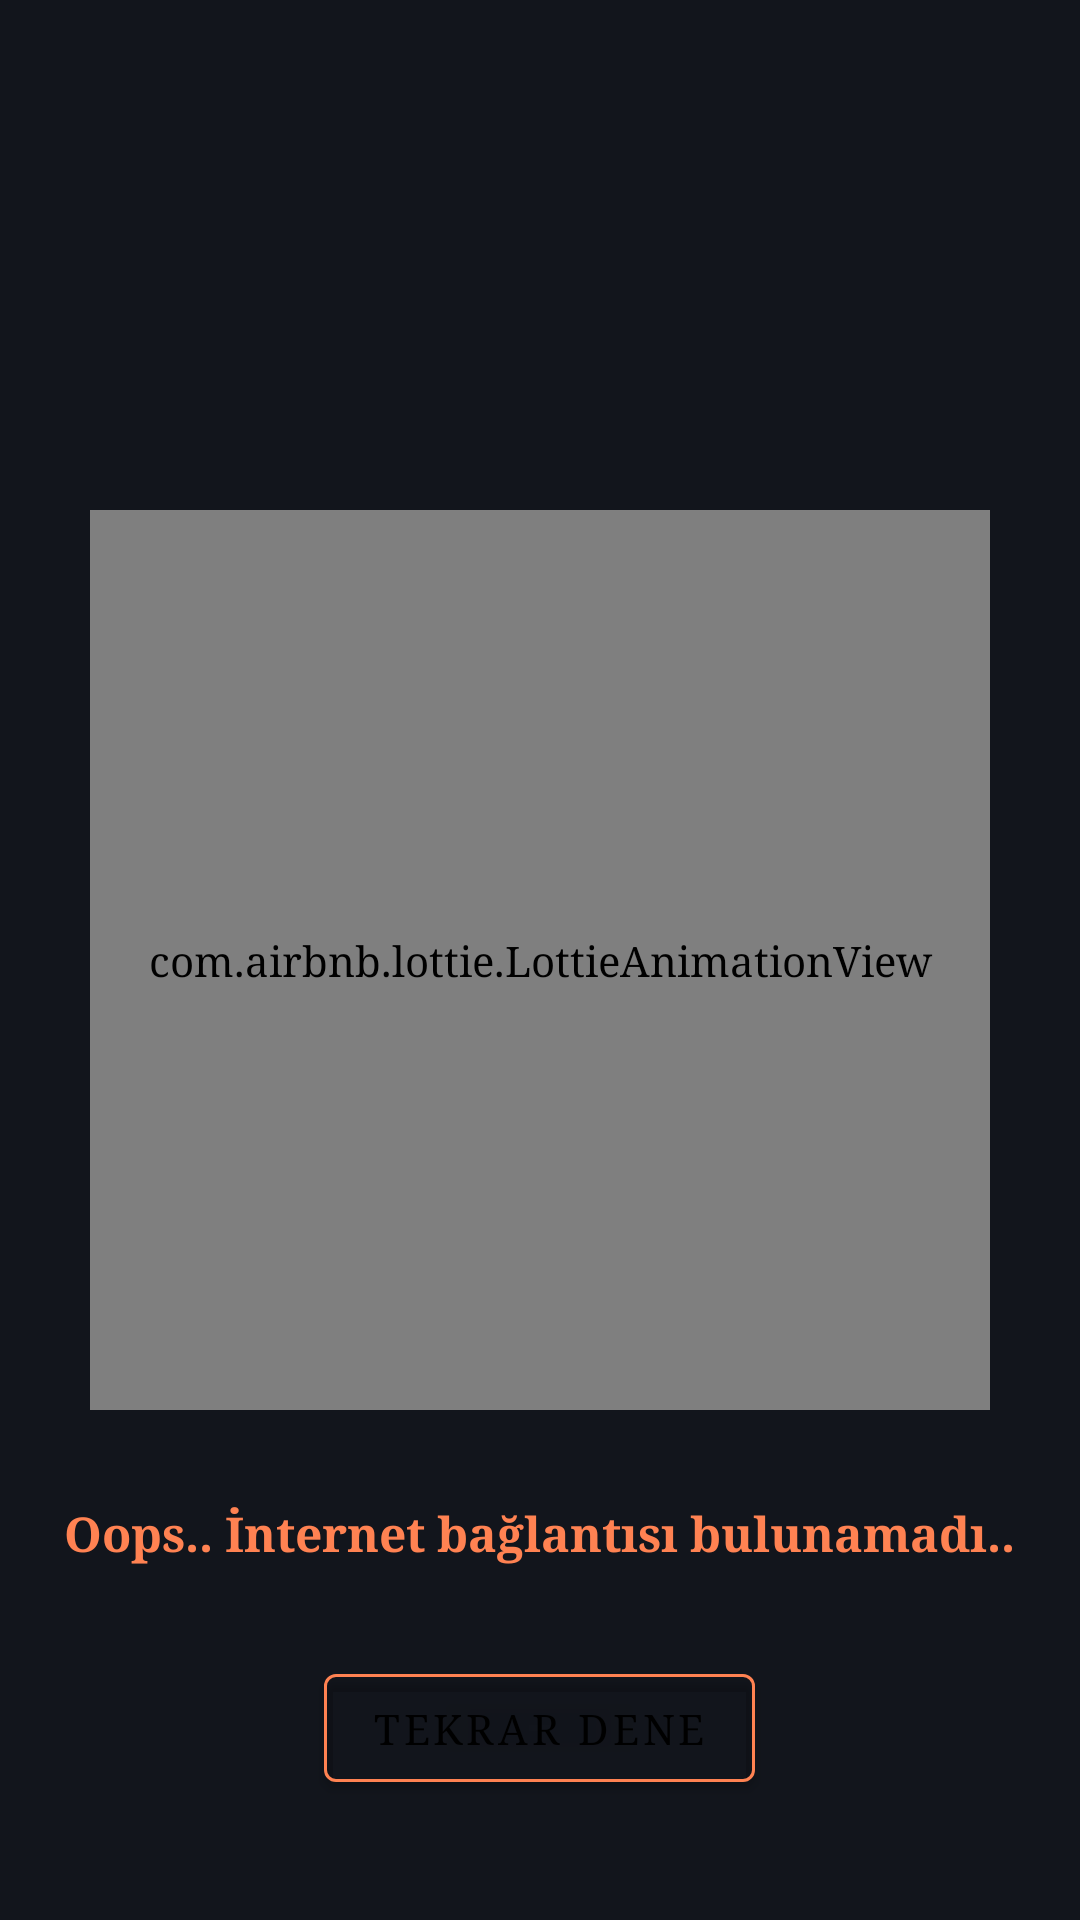

This screen was rendered from an Android layout file. Write that file and the resources it references.
<!-- AndroidManifest.xml: application theme AppTheme -->
<!-- res/layout/fragment_connection.xml -->
<?xml version="1.0" encoding="utf-8"?>
<RelativeLayout xmlns:android="http://schemas.android.com/apk/res/android"
    xmlns:app="http://schemas.android.com/apk/res-auto"
    xmlns:tools="http://schemas.android.com/tools"
    android:layout_width="match_parent"
    android:layout_height="match_parent"
    android:background="@color/colorPrimaryDark"
    tools:context=".ui.fragments.ConnectionFragment">

    <com.airbnb.lottie.LottieAnimationView
        android:id="@+id/av_connection_animation"
        android:layout_width="300dp"
        android:layout_height="300dp"
        android:layout_centerInParent="true"
        app:lottie_autoPlay="true"
        app:lottie_fileName="warning.json"
        app:lottie_loop="true" />

    <TextView
        android:id="@+id/tv_error"
        android:layout_width="wrap_content"
        android:layout_height="wrap_content"
        android:layout_below="@+id/av_connection_animation"
        android:layout_centerHorizontal="true"
        android:layout_marginTop="30dp"
        android:text="@string/connection_failed"
        android:textColor="@color/colorAccent"
        android:textSize="16sp"
        android:textStyle="bold" />

    <com.google.android.material.button.MaterialButton
        android:id="@+id/btn_tryagain"
        android:layout_width="wrap_content"
        android:layout_height="wrap_content"
        android:layout_below="@id/tv_error"
        android:layout_centerHorizontal="true"
        android:layout_marginTop="30dp"
        android:text="@string/tekrar_dene"
        app:backgroundTint="@android:color/transparent"
        app:cornerRadius="4dp"
        app:strokeColor="@color/colorAccent"
        app:strokeWidth="1dp" />

    <ProgressBar
        android:id="@+id/pb_connection"
        android:layout_width="wrap_content"
        android:layout_height="wrap_content"
        android:layout_alignBottom="@id/tv_error"
        android:layout_centerHorizontal="true"
        android:layout_marginBottom="35dp"
        android:visibility="gone" />

</RelativeLayout>
<!-- resources referenced by this layout -->
<resources>
  <color name="colorAccent">#FF8252</color>
  <color name="colorPrimaryDark">#12151C</color>
  <string name="connection_failed">Oops.. İnternet bağlantısı bulunamadı..</string>
  <string name="tekrar_dene">Tekrar Dene</string>
  <style name="AppTheme" parent="Theme.MaterialComponents.NoActionBar">
          
          <item name="colorPrimary">#202833</item>
          <item name="colorPrimaryDark">#12151C</item>
          <item name="colorAccent">#FF8252</item>
          <item name="android:typeface">serif</item>
          <item name="android:actionOverflowButtonStyle">@style/MyActionButtonOverflow</item>
      </style>
  <style name="MyActionButtonOverflow" parent="@style/Widget.AppCompat.ActionButton.Overflow">
          <item name="android:tint">@color/colorHoloGray</item>
      </style>
  <color name="colorHoloGray">#A2AAB5</color>
</resources>
